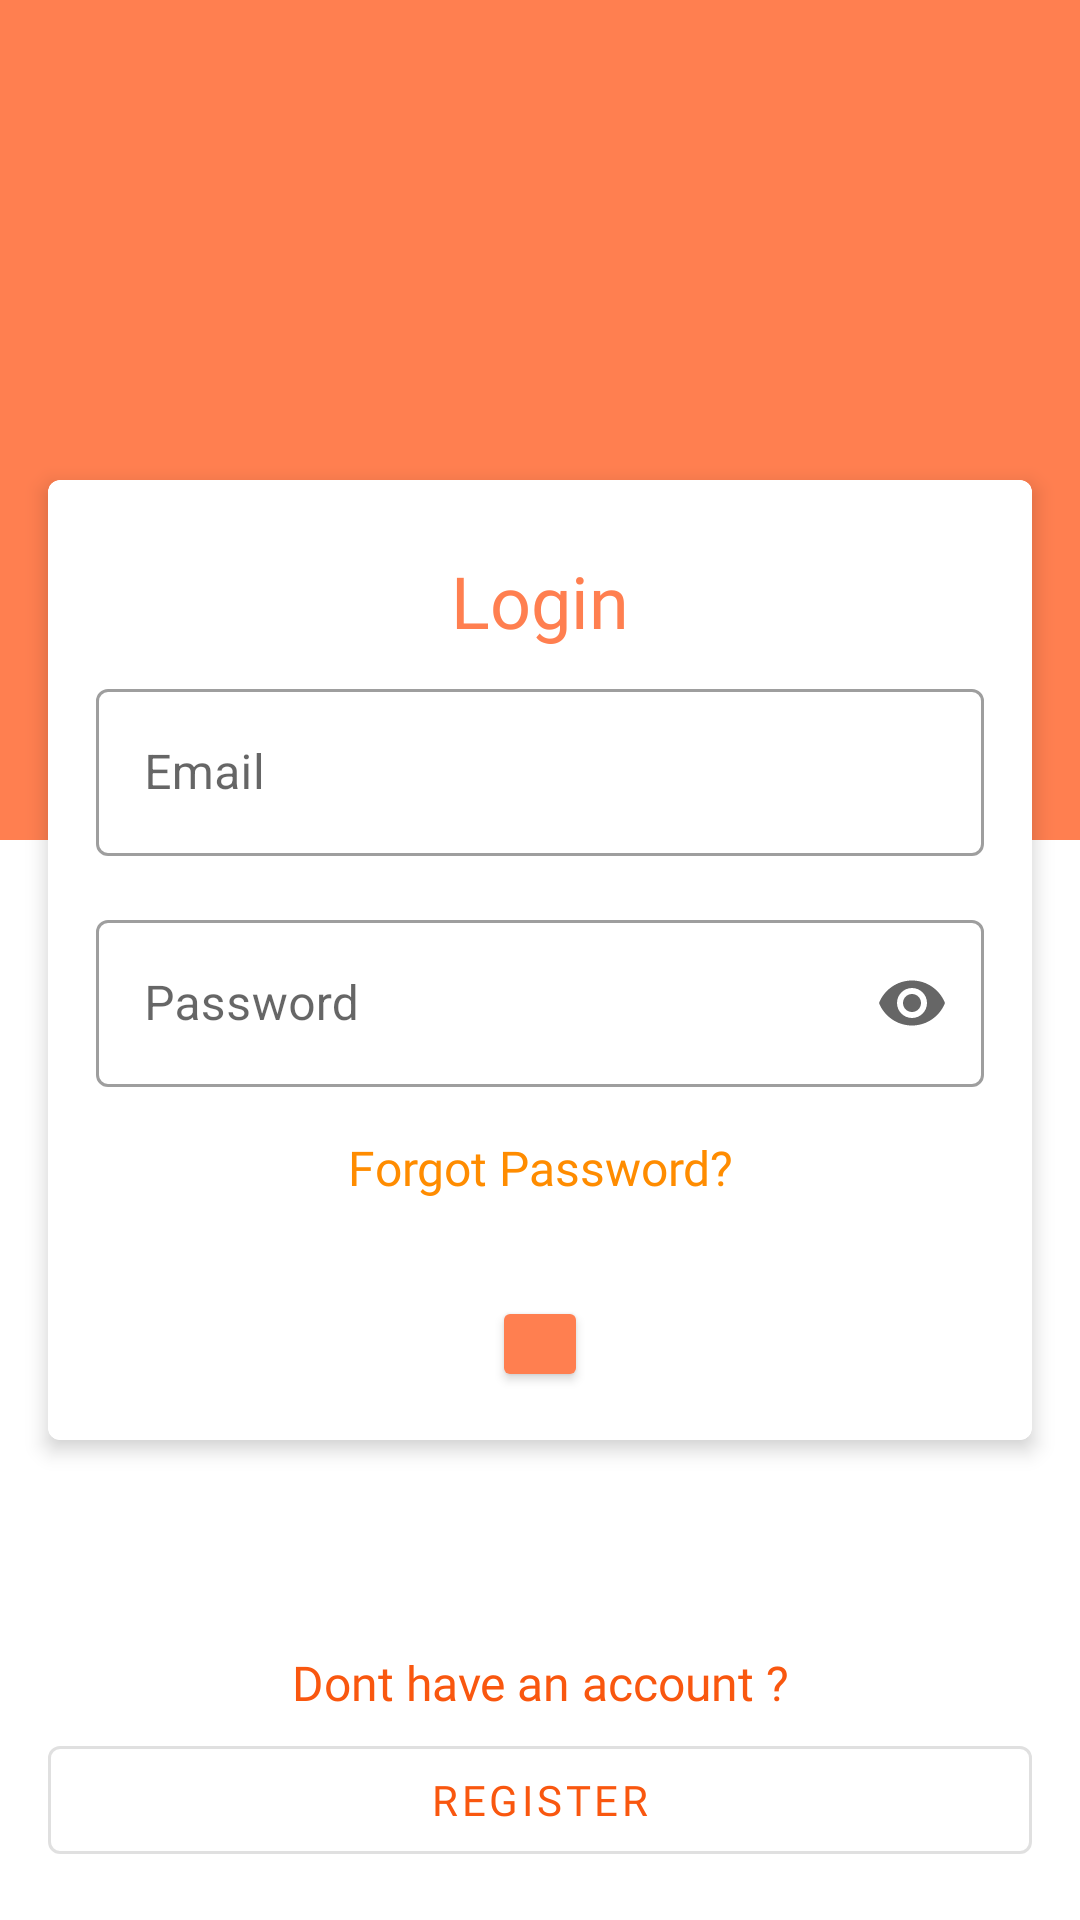

Here is an Android app screen rendered from its layout file. Give the layout XML and the strings, colors and styles it references.
<!-- AndroidManifest.xml: application theme Theme.TeachersPet -->
<!-- res/layout/fragment_login.xml -->
<?xml version="1.0" encoding="utf-8"?>
<androidx.constraintlayout.widget.ConstraintLayout xmlns:android="http://schemas.android.com/apk/res/android"
    xmlns:app="http://schemas.android.com/apk/res-auto"
    xmlns:tools="http://schemas.android.com/tools"
    android:layout_width="match_parent"
    android:layout_height="match_parent"
    tools:context=".ui.login.view.LoginFragment">


    <LinearLayout
        android:id="@+id/linearLayout"
        android:layout_width="match_parent"
        android:layout_height="@dimen/login_layout_coral_height"
        android:background="@color/coral"
        android:orientation="vertical"
        app:layout_constraintBottom_toBottomOf="parent"
        app:layout_constraintTop_toTopOf="parent"
        app:layout_constraintVertical_bias="0.0"
        tools:layout_editor_absoluteX="0dp">

        <ImageView
            android:layout_width="@dimen/image_logo_width"
            android:layout_height="@dimen/image_logo_height"
            android:layout_gravity="center"
            android:layout_margin="@dimen/image_layout_margin"
            tools:src="@tools:sample/avatars" />


    </LinearLayout>


    <com.google.android.material.card.MaterialCardView
        android:id="@+id/card"
        android:layout_width="match_parent"
        android:layout_height="wrap_content"
        android:layout_gravity="center"
        android:layout_margin="@dimen/login_card_margin"
        app:cardElevation="@dimen/login_card_elevation"
        app:layout_constraintBottom_toBottomOf="parent"
        app:layout_constraintTop_toTopOf="parent"
        app:strokeWidth="@dimen/login_card_stroke_width"
        tools:layout_editor_absoluteX="16dp">

        <LinearLayout
            android:layout_width="match_parent"
            android:layout_height="match_parent"
            android:orientation="vertical">


            <LinearLayout
                android:layout_width="match_parent"
                android:layout_height="wrap_content"
                android:layout_gravity="center"
                android:orientation="vertical"
                android:padding="@dimen/login_card_layout_padding">

                <TextView
                    android:layout_width="match_parent"
                    android:layout_height="wrap_content"
                    android:layout_marginTop="@dimen/login_header_margin_top"
                    android:layout_marginBottom="@dimen/login_margin_bottom"
                    android:fontFamily="@font/roboto_bold"
                    android:text="@string/login_card_header_login"
                    android:textAlignment="center"
                    android:textColor="@color/coral"
                    android:textSize="@dimen/text_size_large" />


                <com.google.android.material.textfield.TextInputLayout
                    android:id="@+id/username"
                    style="@style/Widget.MaterialComponents.TextInputLayout.OutlinedBox"
                    android:layout_width="match_parent"
                    android:layout_height="wrap_content"
                    android:layout_marginBottom="@dimen/form_input_layout_margin_bottom"
                    android:hint="@string/login_form_hint_email_address"
                    app:endIconMode="clear_text">

                    <com.google.android.material.textfield.TextInputEditText
                        android:layout_width="match_parent"
                        android:layout_height="wrap_content" />

                </com.google.android.material.textfield.TextInputLayout>

                <com.google.android.material.textfield.TextInputLayout
                    android:id="@+id/password"
                    style="@style/Widget.MaterialComponents.TextInputLayout.OutlinedBox"
                    android:layout_width="match_parent"
                    android:layout_height="wrap_content"
                    android:layout_marginTop="@dimen/form_input_layout_margin_top"
                    android:hint="@string/login_form_hint_password"
                    app:endIconMode="password_toggle">

                    <com.google.android.material.textfield.TextInputEditText
                        android:layout_width="match_parent"
                        android:layout_height="wrap_content"
                        android:inputType="textPassword" />

                </com.google.android.material.textfield.TextInputLayout>

                <TextView
                    android:id="@+id/lbl_forgot"
                    android:layout_width="match_parent"
                    android:layout_height="wrap_content"
                    android:layout_marginStart="@dimen/form_margin_start"
                    android:layout_marginTop="@dimen/form_margin_top"
                    android:layout_marginEnd="@dimen/form_margin_end"
                    android:fontFamily="@font/roboto_regular"
                    android:text="@string/login_label_forgot_password"
                    android:textAlignment="center"
                    android:textColor="@color/dark_orange"
                    android:textSize="@dimen/text_size_small" />


            </LinearLayout>

            <LinearLayout
                android:layout_width="match_parent"
                android:layout_height="wrap_content"
                android:layout_gravity="bottom"
                android:layout_margin="16dp"
                android:orientation="vertical">


                <ImageButton
                    android:id="@+id/btn_login"
                    android:layout_width="wrap_content"
                    android:layout_height="wrap_content"
                    android:layout_gravity="center"
                    android:backgroundTint="@color/coral"
                    android:elevation="@dimen/login_image_button_elevation"
                    android:padding="@dimen/login_image_button_padding"
                    android:src="@drawable/ic_baseline_arrow_forward_24"
                    android:tint="@color/white" />


            </LinearLayout>

        </LinearLayout>

    </com.google.android.material.card.MaterialCardView>

    <TextView
        android:layout_width="match_parent"
        android:layout_height="wrap_content"
        android:layout_marginStart="@dimen/form_margin_start"
        android:layout_marginEnd="@dimen/form_margin_end"
        android:fontFamily="@font/roboto_regular"
        android:padding="@dimen/label_account_padding"
        android:text="@string/login_label_account_text"
        android:textAlignment="center"
        android:textColor="@color/burnt_orange"
        android:textSize="@dimen/text_size_small"
        app:layout_constraintBottom_toBottomOf="parent"
        app:layout_constraintEnd_toEndOf="parent"
        app:layout_constraintStart_toStartOf="parent"
        app:layout_constraintTop_toTopOf="parent"
        app:layout_constraintVertical_bias="0.9" />

    <com.google.android.material.button.MaterialButton
        android:id="@+id/btn_register"
        style="@style/OutlinedButton"
        android:layout_width="match_parent"
        android:layout_height="wrap_content"
        android:layout_marginStart="@dimen/form_margin_start"
        android:layout_marginTop="@dimen/form_margin_top"
        android:layout_marginEnd="@dimen/form_margin_end"
        android:layout_marginBottom="@dimen/form_margin_bottom"
        android:text="@string/register_button_text"
        android:textColor="@color/burnt_orange"
        app:layout_constraintBottom_toBottomOf="parent"
        app:layout_constraintEnd_toEndOf="parent"
        app:layout_constraintStart_toStartOf="parent"
        app:layout_constraintTop_toTopOf="parent"
        app:layout_constraintVertical_bias="1.0"
        app:rippleColor="@color/orange_red" />


</androidx.constraintlayout.widget.ConstraintLayout>
<!-- resources referenced by this layout -->
<resources>
  <color name="burnt_orange">#F9570F</color>
  <color name="coral">#FF7F50</color>
  <color name="dark_orange">#FF8C00</color>
  <color name="orange_red">#FF4500</color>
  <color name="white">#FFFFFFFF</color>
  <dimen name="form_input_layout_margin_bottom">8dp</dimen>
  <dimen name="form_input_layout_margin_top">8dp</dimen>
  <dimen name="form_margin_bottom">16dp</dimen>
  <dimen name="form_margin_end">16dp</dimen>
  <dimen name="form_margin_start">16dp</dimen>
  <dimen name="form_margin_top">16dp</dimen>
  <dimen name="image_layout_margin">16dp</dimen>
  <dimen name="image_logo_height">160dp</dimen>
  <dimen name="image_logo_width">160dp</dimen>
  <dimen name="label_account_padding">8dp</dimen>
  <dimen name="login_card_elevation">4dp</dimen>
  <dimen name="login_card_layout_padding">16dp</dimen>
  <dimen name="login_card_margin">16dp</dimen>
  <dimen name="login_card_stroke_width">1dp</dimen>
  <dimen name="login_header_margin_top">8dp</dimen>
  <dimen name="login_image_button_elevation">2dp</dimen>
  <dimen name="login_image_button_padding">16dp</dimen>
  <dimen name="login_layout_coral_height">280dp</dimen>
  <dimen name="login_margin_bottom">8dp</dimen>
  <dimen name="text_size_large">24sp</dimen>
  <dimen name="text_size_small">16sp</dimen>
  <string name="login_card_header_login">Login</string>
  <string name="login_form_hint_email_address">Email</string>
  <string name="login_form_hint_password">Password</string>
  <string name="login_label_account_text">Dont have an account ?</string>
  <string name="login_label_forgot_password">Forgot Password?</string>
  <string name="register_button_text">Register</string>
  <style name="OutlinedButton" parent="Widget.MaterialComponents.Button.OutlinedButton">
          <item name="fontFamily">@font/roboto_regular</item>
      </style>
  <style name="Theme.TeachersPet" parent="Theme.MaterialComponents.DayNight.DarkActionBar">
          
          <item name="colorPrimary">@color/coral</item>
          <item name="colorPrimaryVariant">@color/tomato</item>
          <item name="colorOnPrimary">@color/burnt_orange</item>
          
          <item name="colorSecondary">@color/royal_blue</item>
          <item name="colorSecondaryVariant">@color/pale_blue</item>
          <item name="colorOnSecondary">@color/dark_blue</item>
          
          <item name="android:statusBarColor" tools:targetApi="l">?attr/colorPrimaryVariant</item>
          
      </style>
  <color name="tomato">#FF6347</color>
  <color name="royal_blue">#00A4CF</color>
  <color name="pale_blue">#9CC3D5</color>
  <color name="dark_blue">#0063BF</color>
</resources>
